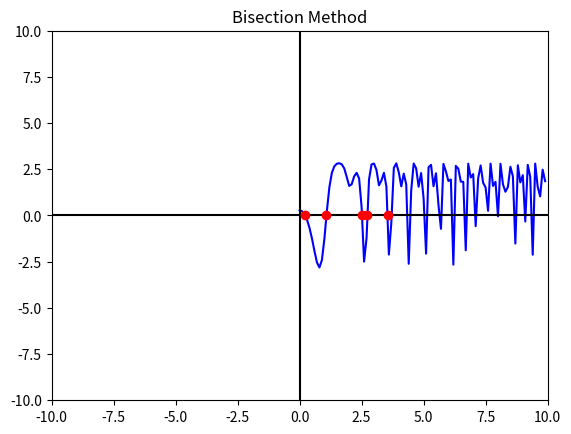

The matplotlib source for this figure:
#Libraries
import math
import numpy as np
import matplotlib.pyplot as plt
#Root parameters
roots = []
numberOfRoots = 5
precision = -13
#Function Plot
start = 0
end = 10
#Axis Plot
plotXStart = -10
plotXEnd = 10
plotYStart = -10
plotYEnd = 10
#Auxiliary mathematical functions
e = math.e
def sin(x):
    return math.sin(x)
def cos(x):
    return math.cos(x)
#Function to analyze
def f(x):
    return 3 - e**(sin(2*(x**2)) + cos(x**2))
#The Bisection Method
def bisectionMethod (a, b, err, n):
    if len(roots) < numberOfRoots:
        c = (a + b) / 2.0
        fa = f(a)
        fb = f(b)
        fc = f(c)
        if fc == 0 or math.fabs(fc) < err:
            print ("c = " + str(c))
            print ("n:" + str(n))
            roots.append(c)
            return
        elif (fa * fc < 0):
            bisectionMethod(a, c, err, n + 1)
        elif (fc * fb < 0):
            bisectionMethod(c, b, err, n + 1)
    else:
        return
#Main and Plot
if __name__ == "__main__":
    
    for i in np.arange(start, end, 0.1):
        bisectionMethod(i, i + 0.1, 10.0**precision, 0)
        
    t = np.arange(start, end, 0.1)
    t1 = [ f(x) for x in t]
    
    plt.plot(t, t1, '-b')
    plt.plot([plotXStart, plotXEnd], [0, 0], '-k')
    plt.plot([0, 0], [plotYStart, plotYEnd], '-k')
    plt.plot(roots, [0 for x in range(len(roots))], 'or')
    plt.axis([plotXStart, plotXEnd, plotYStart, plotYEnd])
    plt.title('Bisection Method')
    plt.show()   
    
